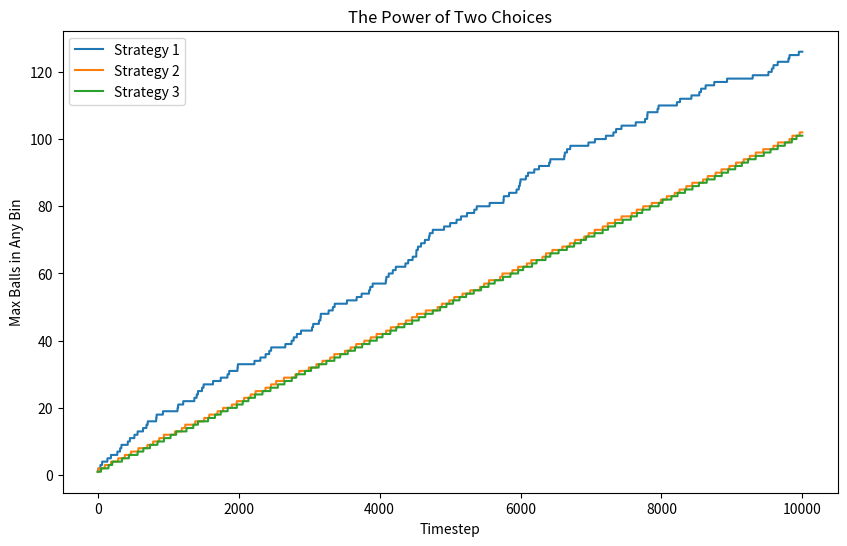

Generate this figure with matplotlib:
import numpy as np
import os
import matplotlib.pyplot as plt

def run_experiments():
    N = 10000
    M = 100
    trials = 10
    
    results = {1: np.zeros((trials, N)), 2: np.zeros((trials, N)), 3: np.zeros((trials, N))}
    
    for strategy in [1, 2, 3]:
        for trial in range(trials):
            # Set random seed
            np.random.seed(42 + strategy)
            
            # Initialize bins and balls
            bins = np.zeros(M, dtype=int)
            max_balls = 0
            curr_strat = strategy
            if strategy == 3:
                curr_strat += 1

            for t in range(N):
                choices = np.random.choice(M, size=curr_strat, replace=False)
                
                # Find the minimum number of balls in the chosen bins
                min_balls = np.min(bins[choices])
                
                # Choose bin
                best_choices = [c for c in choices if bins[c] == min_balls]
                chosen_bin = max(best_choices)
                
                # Update bin and results
                bins[chosen_bin] += 1
                if bins[chosen_bin] > max_balls:
                    max_balls = bins[chosen_bin]
                results[strategy][trial, t] = max_balls
                
    return results

def plot_results(results):
    os.makedirs('HW6/results', exist_ok=True)
    plt.figure(figsize=(10, 6))
    
    for strategy in [1, 2, 3]:
        mean_vals = np.mean(results[strategy], axis=0)
        std_vals = np.std(results[strategy], axis=0)
        
        plt.plot(mean_vals, label=f'Strategy {strategy}')
        plt.fill_between(range(len(mean_vals)), mean_vals - std_vals, mean_vals + std_vals, alpha=0.2)
        
    plt.xlabel('Timestep')
    plt.ylabel('Max Balls in Any Bin')
    plt.title('The Power of Two Choices')
    plt.legend()
    plt.savefig('HW6/results/plot.png')
    plt.close()

if __name__ == '__main__':
    results = run_experiments()
    plot_results(results)
